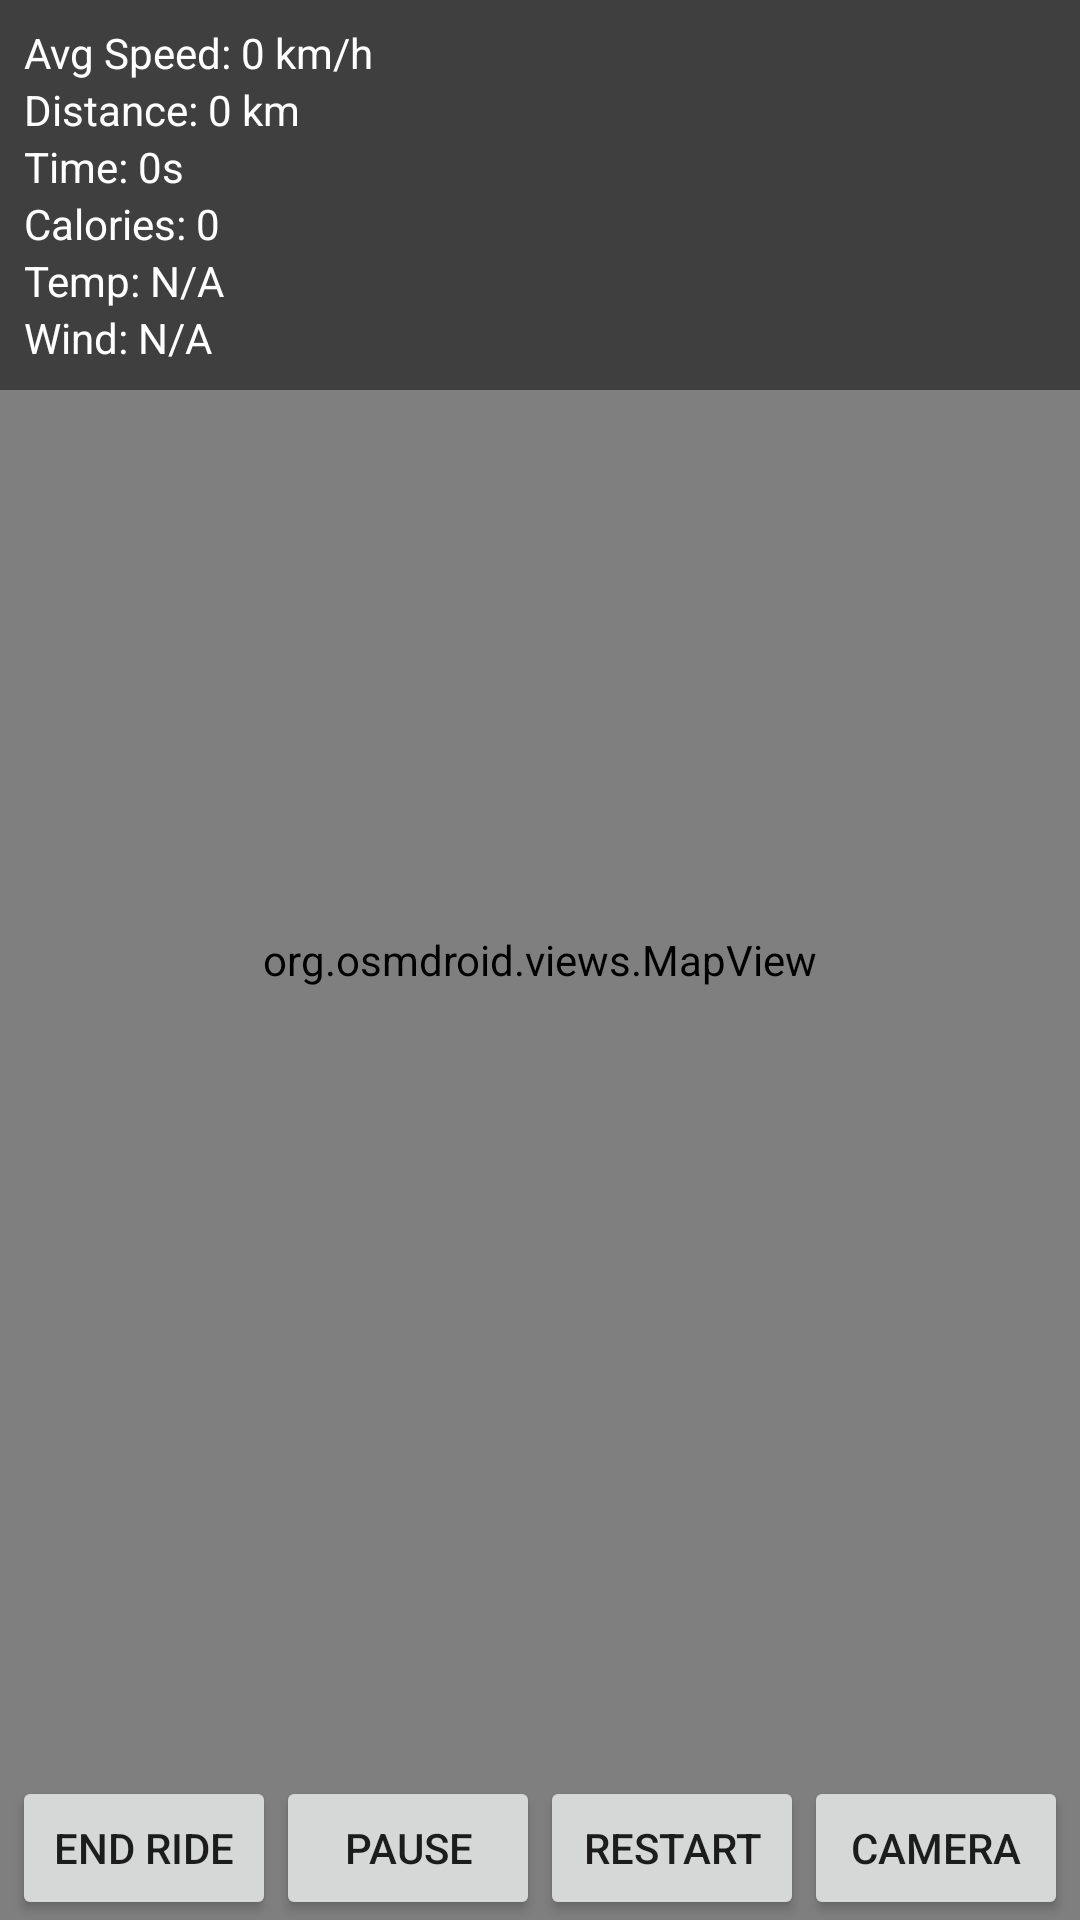

Layout XML and referenced resources for this Android screen:
<!-- AndroidManifest.xml: application theme Theme.BicycleAlarmSystem -->
<!-- res/layout/activity_bike_ride.xml -->
<?xml version="1.0" encoding="utf-8"?>
<RelativeLayout xmlns:android="http://schemas.android.com/apk/res/android"
    android:layout_width="match_parent"
    android:layout_height="match_parent">

    <org.osmdroid.views.MapView
        android:id="@+id/map"
        android:layout_width="match_parent"
        android:layout_height="match_parent" />

    <LinearLayout
        android:layout_width="match_parent"
        android:layout_height="wrap_content"
        android:orientation="vertical"
        android:layout_alignParentTop="true"
        android:background="#80000000"
        android:padding="8dp">

        <TextView
            android:id="@+id/avgSpeedTextView"
            android:layout_width="wrap_content"
            android:layout_height="wrap_content"
            android:textColor="@android:color/white"
            android:text="Avg Speed: 0 km/h" />

        <TextView
            android:id="@+id/distanceTextView"
            android:layout_width="wrap_content"
            android:layout_height="wrap_content"
            android:textColor="@android:color/white"
            android:text="Distance: 0 km" />

        <TextView
            android:id="@+id/timeTextView"
            android:layout_width="wrap_content"
            android:layout_height="wrap_content"
            android:textColor="@android:color/white"
            android:text="Time: 0s" />

        <TextView
            android:id="@+id/caloriesTextView"
            android:layout_width="wrap_content"
            android:layout_height="wrap_content"
            android:textColor="@android:color/white"
            android:text="Calories: 0" />

        <TextView
            android:id="@+id/temperatureTextView"
            android:layout_width="wrap_content"
            android:layout_height="wrap_content"
            android:textColor="@android:color/white"
            android:text="Temp: N/A" />

        <TextView
            android:id="@+id/windSpeedTextView"
            android:layout_width="wrap_content"
            android:layout_height="wrap_content"
            android:textColor="@android:color/white"
            android:text="Wind: N/A" />
    </LinearLayout>

    <FrameLayout
        android:id="@+id/cameraContainer"
        android:layout_width="150dp"
        android:layout_height="200dp"
        android:layout_alignParentEnd="true"
        android:layout_alignParentBottom="true"
        android:layout_margin="16dp"
        android:visibility="gone">

        <androidx.camera.view.PreviewView
            android:id="@+id/cameraPreview"
            android:layout_width="match_parent"
            android:layout_height="match_parent" />
    </FrameLayout>

    <LinearLayout
        android:layout_width="match_parent"
        android:layout_height="wrap_content"
        android:orientation="horizontal"
        android:layout_alignParentBottom="true"
        android:gravity="center">

        <Button
            android:id="@+id/endRideButton"
            android:layout_width="wrap_content"
            android:layout_height="wrap_content"
            android:text="End Ride" />

        <Button
            android:id="@+id/pauseButton"
            android:layout_width="wrap_content"
            android:layout_height="wrap_content"
            android:text="Pause" />

        <Button
            android:id="@+id/restartButton"
            android:layout_width="wrap_content"
            android:layout_height="wrap_content"
            android:text="Restart" />

        <Button
            android:id="@+id/cameraButton"
            android:layout_width="wrap_content"
            android:layout_height="wrap_content"
            android:text="Camera" />
    </LinearLayout>

</RelativeLayout>
<!-- resources referenced by this layout -->
<resources>
  <style name="Theme.BicycleAlarmSystem" parent="Theme.AppCompat.Light.DarkActionBar">
          
      </style>
</resources>
